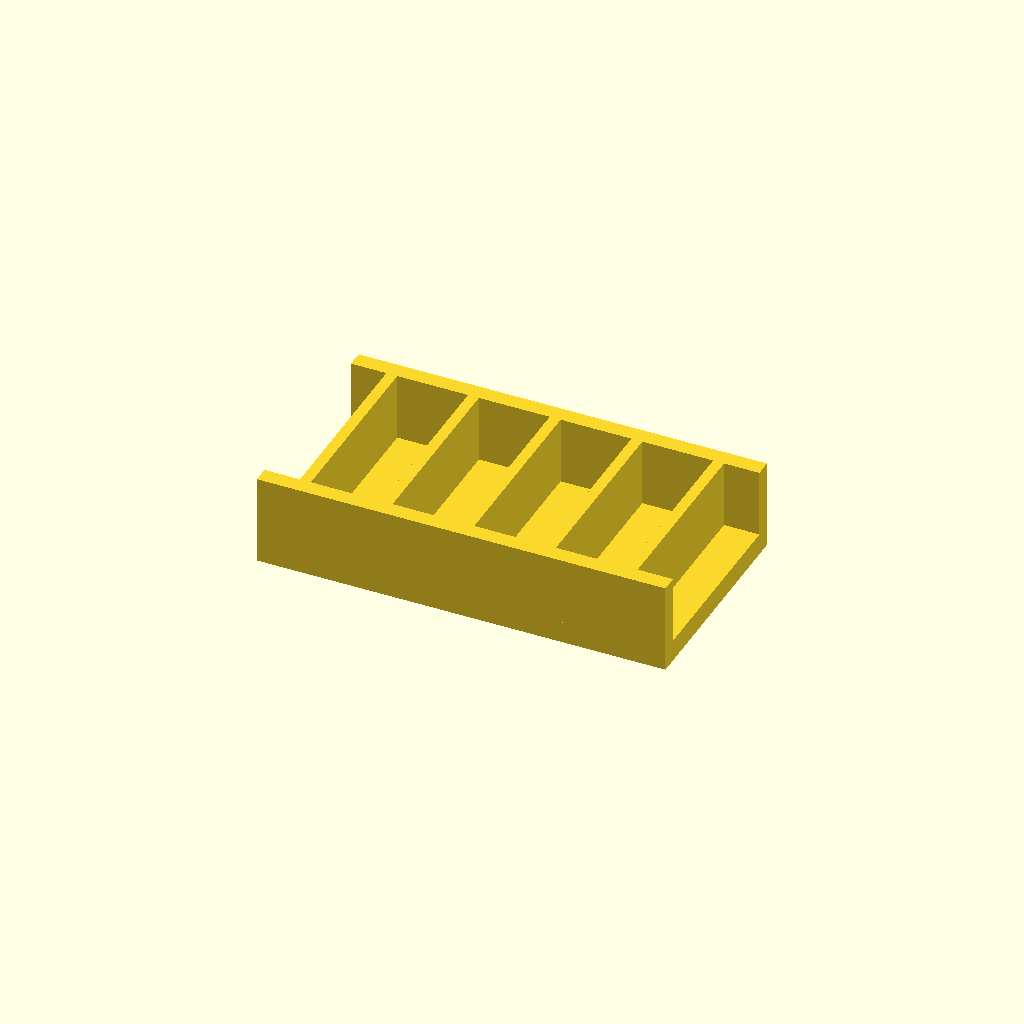
Cell 1: the model at its default parameters.
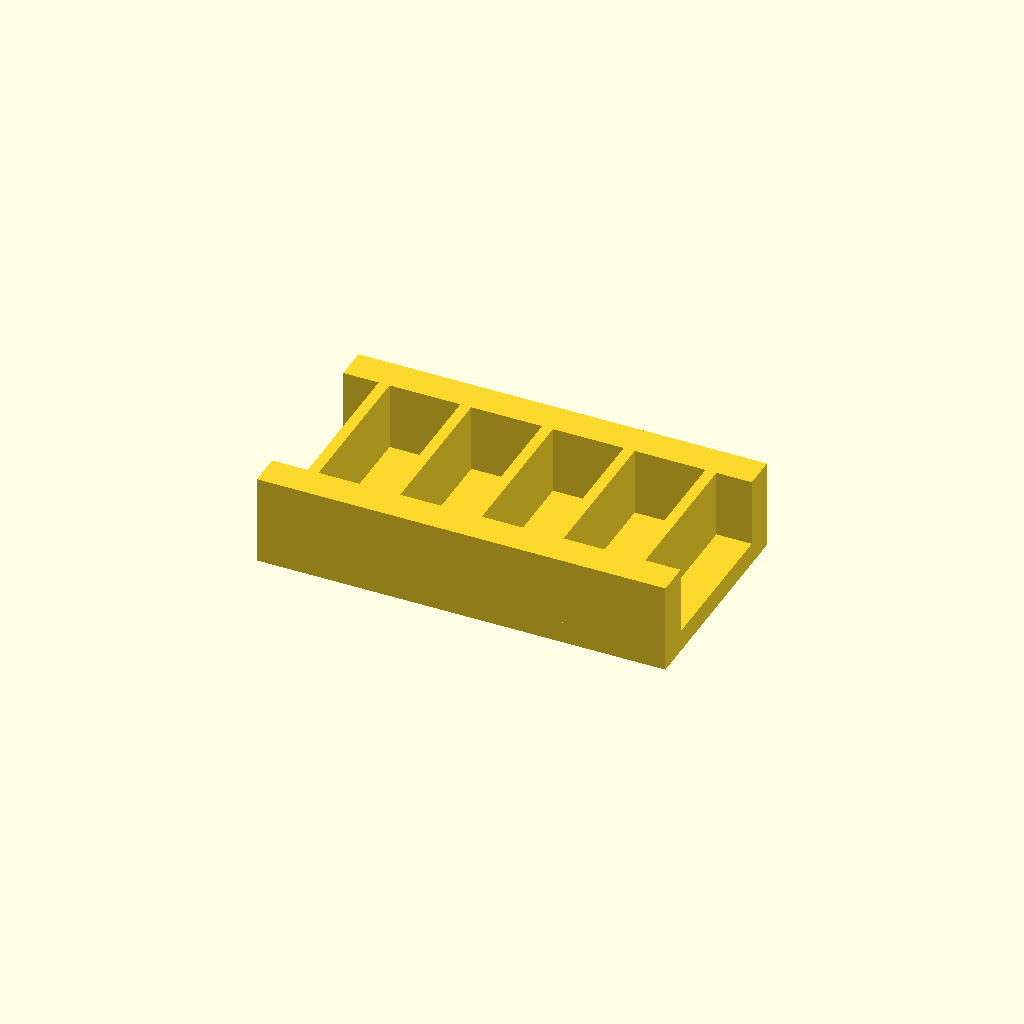
Cell 2: the same model with rail_w = 12.
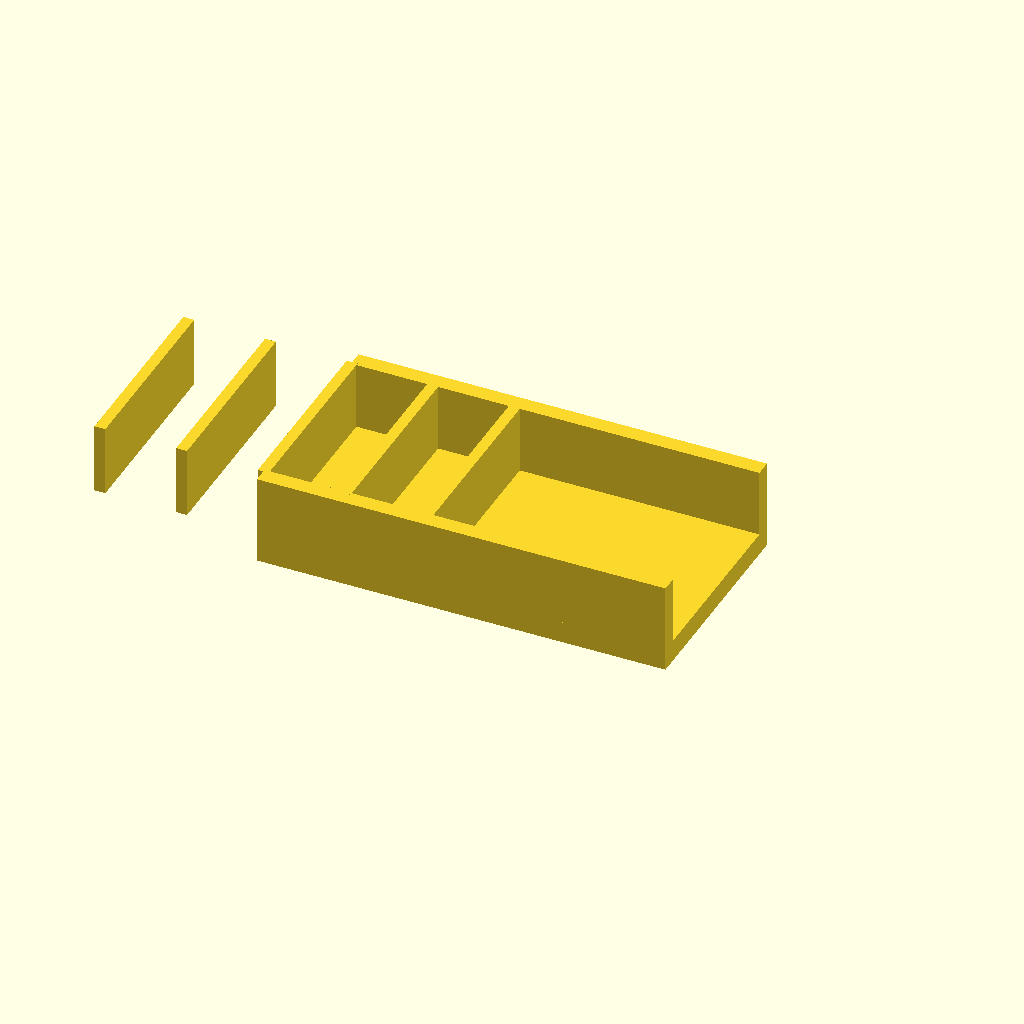
Cell 3: the same model with ribs = 10.
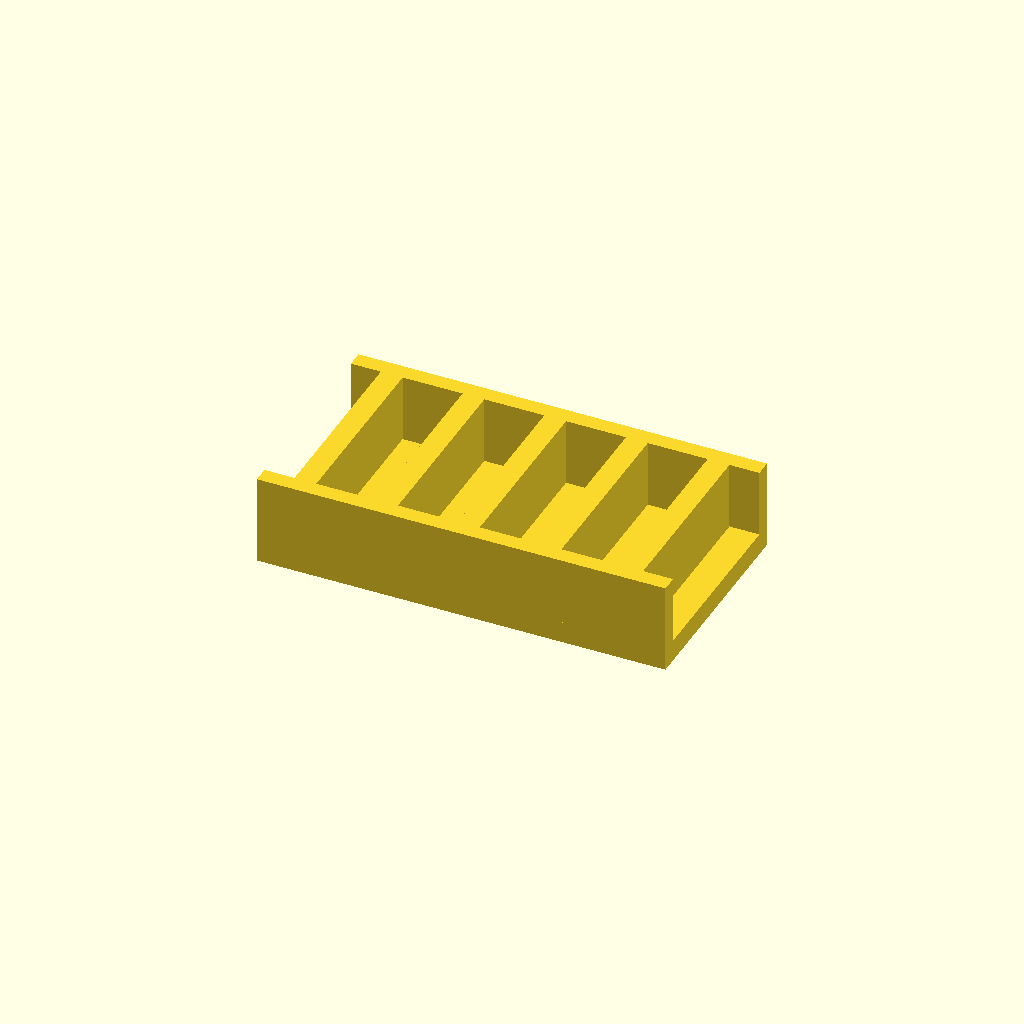
Cell 4 — rib_t set to 8, the other parameters unchanged.
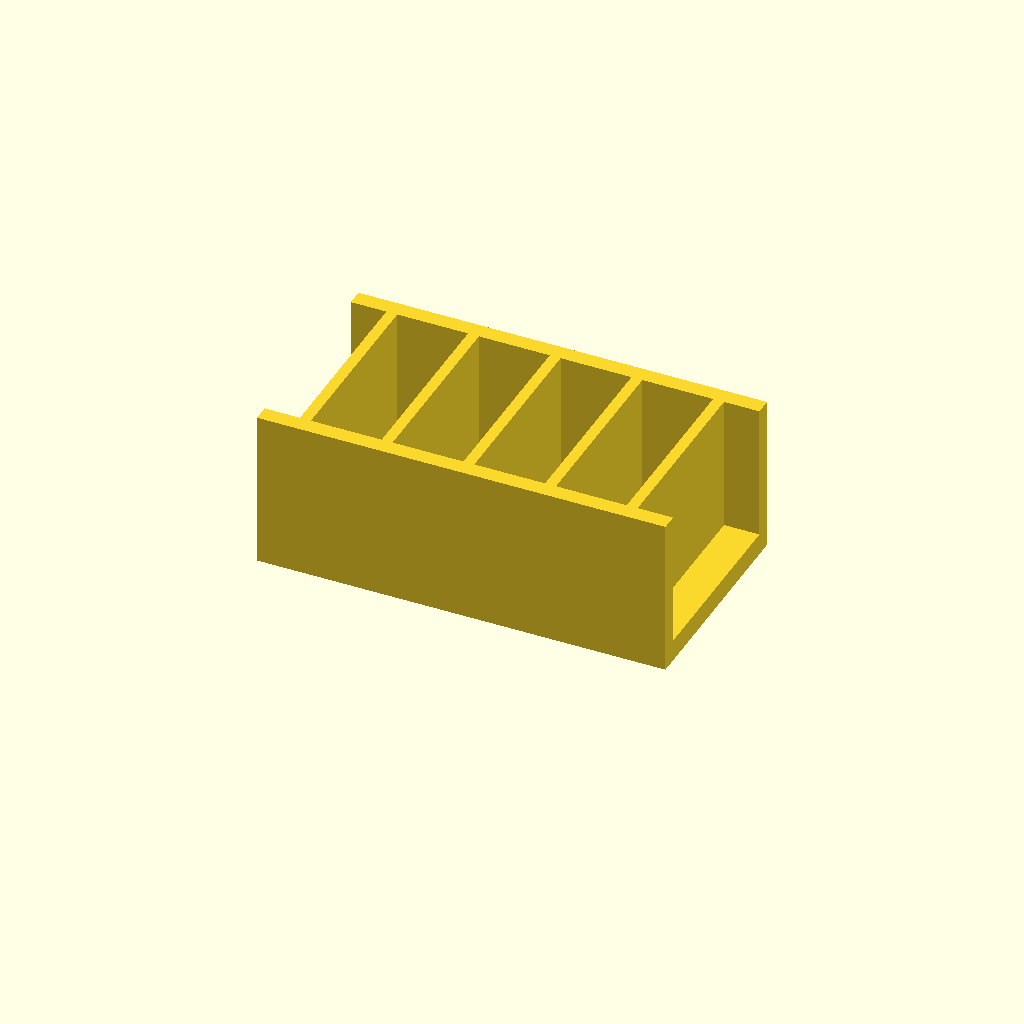
Cell 5 — rib_h set to 50, the other parameters unchanged.
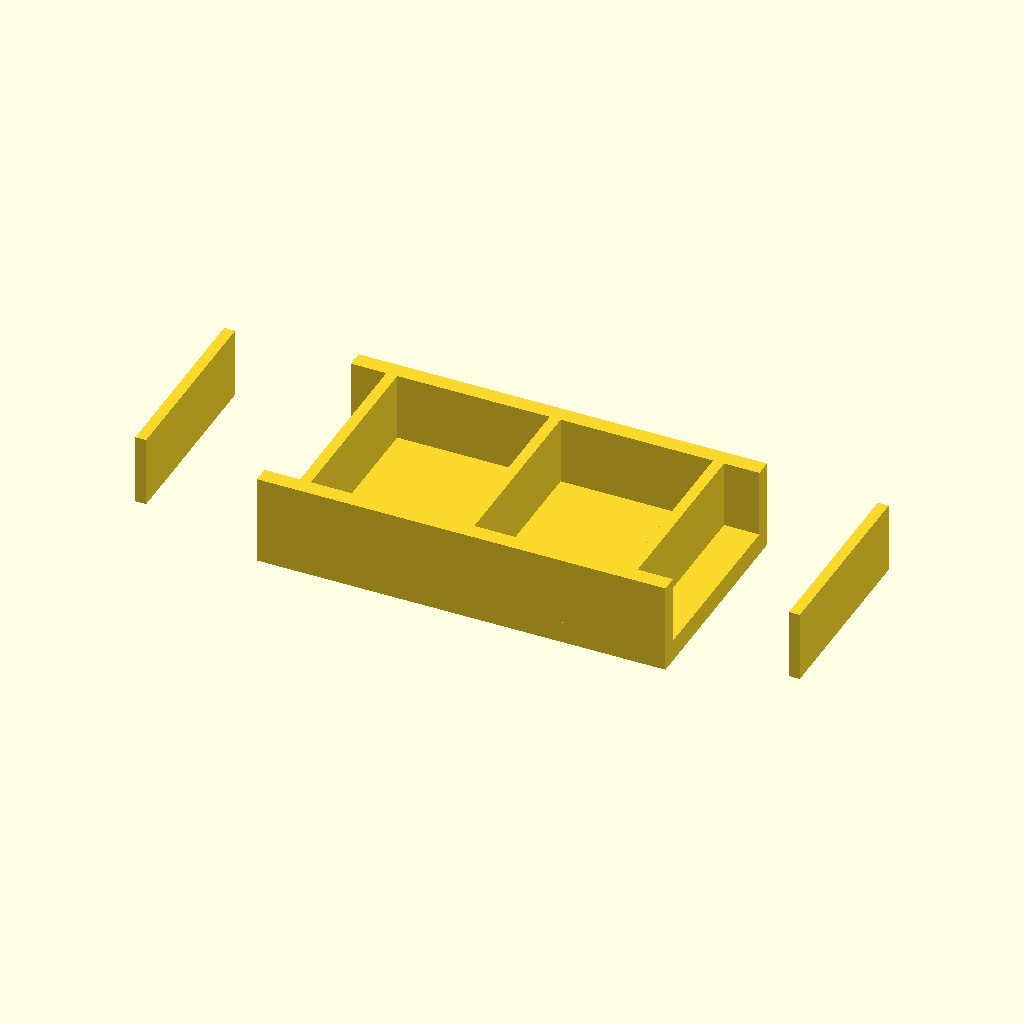
Cell 6: pitch = 60 (everything else at default).
One fixed orthographic camera (rotation 55°, 0°, 25°; colour scheme Cornfield) for every cell.
The OpenSCAD source (optional_data/data/place1/ribframes/part_0140.scad):
$fn = 32;

// ----------------------------------------------------------------------
// Rib frame 150 x 80 x 33
// 5 ribs at 30 mm pitch
// ----------------------------------------------------------------------

// --- parameters (mm) ---
frame = [150, 80, 8];  // base plate size (x, y, z)
rail_w = 6;            // side rail width
ribs = 5;              // number of ribs
rib_t = 4;             // rib thickness
rib_h = 25;            // rib height above the base plate
pitch = 30;            // pitch between rib centres

// --- derived feature positions (mm) ---
span = (ribs - 1) * pitch;          // = 120   distance between the outer ribs
origin_x = -span / 2;               // = -60   X of the first rib
rib_len = frame[1] - 2 * rail_w + 2;  // = 70   rib length, 1 mm into each rail
feature_centers = [
  [origin_x + 0 * pitch, 0],
  [origin_x + 1 * pitch, 0],
  [origin_x + 2 * pitch, 0],
  [origin_x + 3 * pitch, 0],
  [origin_x + 4 * pitch, 0]
];   // rib centre line, drives the rib loop

// base plate, two side rails, then the ribs read straight off feature_centers
union() {
  translate([-frame[0] / 2, -frame[1] / 2, 0]) cube(frame);
  translate([-frame[0] / 2, -frame[1] / 2, 0]) cube([frame[0], rail_w, frame[2] + rib_h]);
  translate([-frame[0] / 2, frame[1] / 2 - rail_w, 0]) cube([frame[0], rail_w, frame[2] + rib_h]);
  for (centre = feature_centers)
    translate([centre[0] - rib_t / 2, centre[1] - rib_len / 2, frame[2] - 1])
      cube([rib_t, rib_len, rib_h + 1]);
}
Customizer parameters (derived from the source; name, type, default, range or options):
frame: vector, default [150, 80, 8]
rail_w: number, default 6
ribs: number, default 5
rib_t: number, default 4
rib_h: number, default 25
pitch: number, default 30
